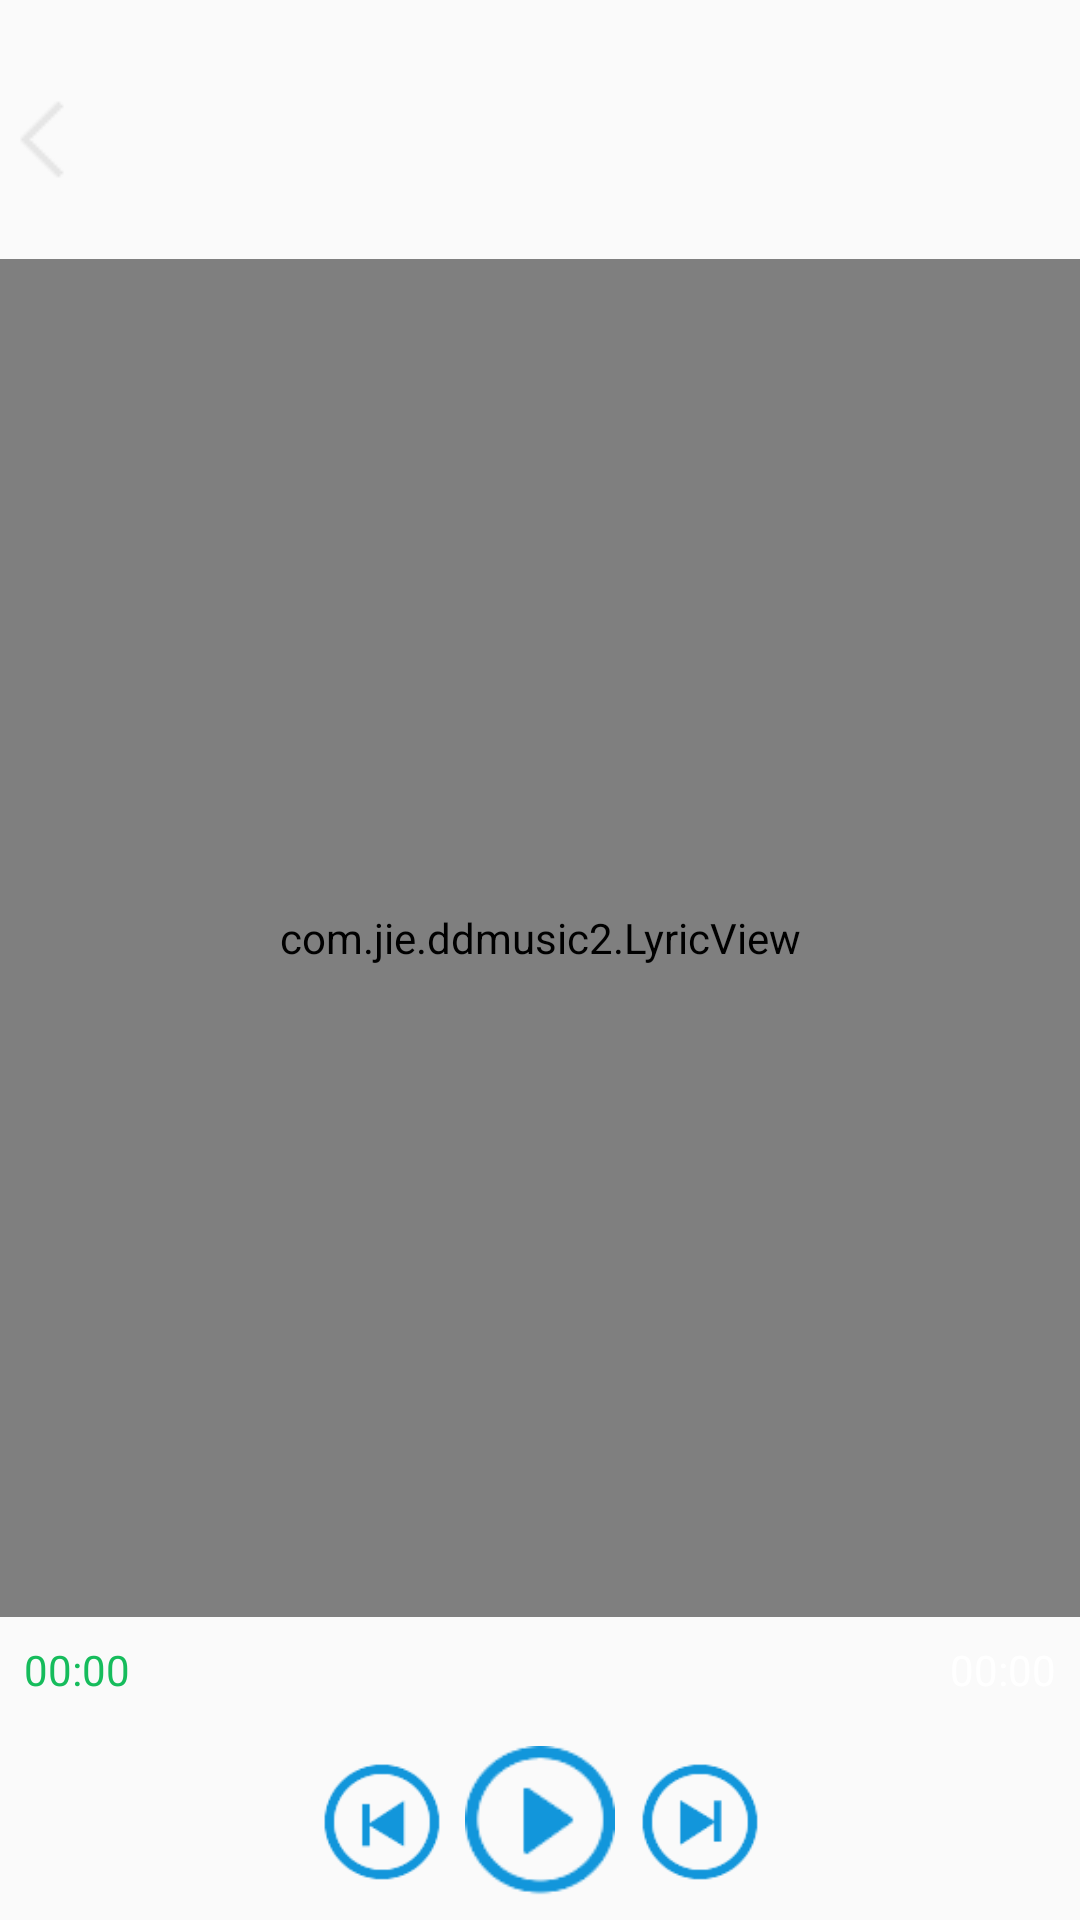

Produce the Android XML layout that renders to this screen, including the resource entries it uses.
<!-- AndroidManifest.xml: application theme AppTheme -->
<!-- res/layout/activity_music_play_details.xml -->
<?xml version="1.0" encoding="utf-8"?>
<LinearLayout xmlns:android="http://schemas.android.com/apk/res/android"
    xmlns:tools="http://schemas.android.com/tools"
    android:id="@+id/activity_music_play_details"
    android:layout_width="match_parent"
    android:layout_height="match_parent"
    android:background="@mipmap/music_bg"
    android:orientation="vertical"
    tools:context="com.jie.ddmusic2.view.act.MusicPlayDetailsActivity">

    <RelativeLayout
        android:layout_width="match_parent"

        android:layout_height="wrap_content"
        android:layout_marginTop="@dimen/image_size_thirty">

        <ImageView
            android:id="@+id/play_details_back"
            android:layout_width="wrap_content"
            android:layout_height="wrap_content"
            android:src="@drawable/back" />

        <LinearLayout
            android:layout_width="wrap_content"
            android:layout_height="wrap_content"
            android:layout_centerInParent="true">

            <TextView
                android:id="@+id/activity_music_play_details_musicnamme"
                android:layout_width="196dp"
                android:layout_height="32dp"
                android:ellipsize="marquee"
                android:focusable="true"
                android:focusableInTouchMode="true"
                android:gravity="center"
                android:textColor="@color/text_color_white"
                android:singleLine="true"
                android:textSize="18sp" />
        </LinearLayout>

    </RelativeLayout>

    <TextView
        android:id="@+id/activity_music_play_details_musicsinger"
            android:layout_width="wrap_content"
        android:layout_height="wrap_content"
        android:layout_gravity="center_horizontal"

        android:singleLine="true"
        android:textColor="#FFFFFF"
        android:textSize="18sp" />

    <com.jie.ddmusic2.LyricView
        android:id="@+id/activity_music_play_details_lrc"
        android:layout_width="match_parent"
        android:layout_height="0dp"
        android:layout_weight="1" />

    <LinearLayout

        android:layout_width="match_parent"
        android:layout_height="wrap_content"
        android:orientation="vertical">

        <LinearLayout
            android:layout_width="match_parent"
            android:layout_height="wrap_content"
            android:layout_margin="@dimen/size_eight"
            android:gravity="center_vertical"
            android:orientation="horizontal">

            <TextView
                android:id="@+id/activity_music_play_details_currentprogress"
                android:layout_width="wrap_content"
                android:layout_height="wrap_content"
                android:text="00:00"
                android:textColor="@color/text_color_green" />

            <SeekBar
                android:id="@android:id/progress"
                android:layout_width="0dp"
                android:layout_height="wrap_content"
                android:layout_weight="1"
                android:maxHeight="@dimen/seekbar_height"
                android:minHeight="@dimen/seekbar_height"
                android:progressDrawable="@drawable/layer_player_playing_progress"
                android:thumb="@drawable/selector_player_playing_thumb" />

            <TextView
                android:id="@+id/activity_music_play_details_duration"
                android:layout_width="wrap_content"
                android:layout_height="wrap_content"
                android:text="00:00"
                android:textColor="@color/text_color_white" />
        </LinearLayout>

        <LinearLayout
            android:layout_width="match_parent"
            android:layout_height="wrap_content"
            android:layout_margin="@dimen/size_eight"
            android:gravity="center"
            android:orientation="horizontal">

            <ImageView
                android:id="@+id/activity_music_play_details_upmusic"
                android:layout_width="@dimen/image_size_forty"
                android:layout_height="@dimen/image_size_forty"
                android:src="@drawable/upmusic" />

            <ImageView
                android:id="@+id/activity_music_play_details_playorpause"
                android:layout_width="@dimen/image_size_fifty"
                android:layout_height="@dimen/image_size_fifty"
                android:layout_marginLeft="@dimen/size_eight"
                android:layout_marginRight="@dimen/size_eight"
                android:src="@drawable/play" />

            <ImageView
                android:id="@+id/activity_music_play_details_nextmusic"
                android:layout_width="@dimen/image_size_forty"
                android:layout_height="@dimen/image_size_forty"
                android:src="@drawable/nextmusic" />
        </LinearLayout>

    </LinearLayout>

</LinearLayout>
<!-- resources referenced by this layout -->
<resources>
  <color name="text_color_green">#16BC5C</color>
  <color name="text_color_white">#ffffff</color>
  <dimen name="image_size_fifty">50dp</dimen>
  <dimen name="image_size_forty">40dp</dimen>
  <dimen name="image_size_thirty">30dp</dimen>
  <dimen name="seekbar_height">2dp</dimen>
  <dimen name="size_eight">8dp</dimen>
  <!-- drawable back: png bitmap (drawable, 335 bytes) -->
  <!-- drawable nextmusic: png bitmap (drawable, 1714 bytes) -->
  <!-- drawable play: png bitmap (drawable, 1986 bytes) -->
  <!-- drawable selector_player_playing_thumb (drawable) -->
  <?xml version="1.0" encoding="utf-8"?>
  <selector xmlns:android="http://schemas.android.com/apk/res/android">
      <item android:state_pressed="false">
          <shape xmlns:android="http://schemas.android.com/apk/res/android">
              <size android:width="12dp" android:height="12dp" />
              <solid android:color="#16BC5C" />
              <corners android:radius="6dp" />
  
          </shape>
      </item>
      <item android:state_pressed="true">
          <shape xmlns:android="http://schemas.android.com/apk/res/android">
              <size android:width="12dp" android:height="12dp" />
              <solid android:color="#CF16BC5C" />
              <corners android:radius="6dp" />
          </shape>
      </item>
  </selector>
  <!-- drawable upmusic: png bitmap (drawable, 1709 bytes) -->
  <style name="AppTheme" parent="Theme.AppCompat.Light.DarkActionBar">
          
          <item name="colorPrimary">@color/colorPrimary</item>
          <item name="colorPrimaryDark">@color/colorPrimaryDark</item>
          <item name="colorAccent">@color/colorAccent</item>
          <item name="windowNoTitle">true</item>
      </style>
  <color name="colorPrimary">#3F51B5</color>
  <color name="colorPrimaryDark">#303F9F</color>
  <color name="colorAccent">#FF4081</color>
</resources>
